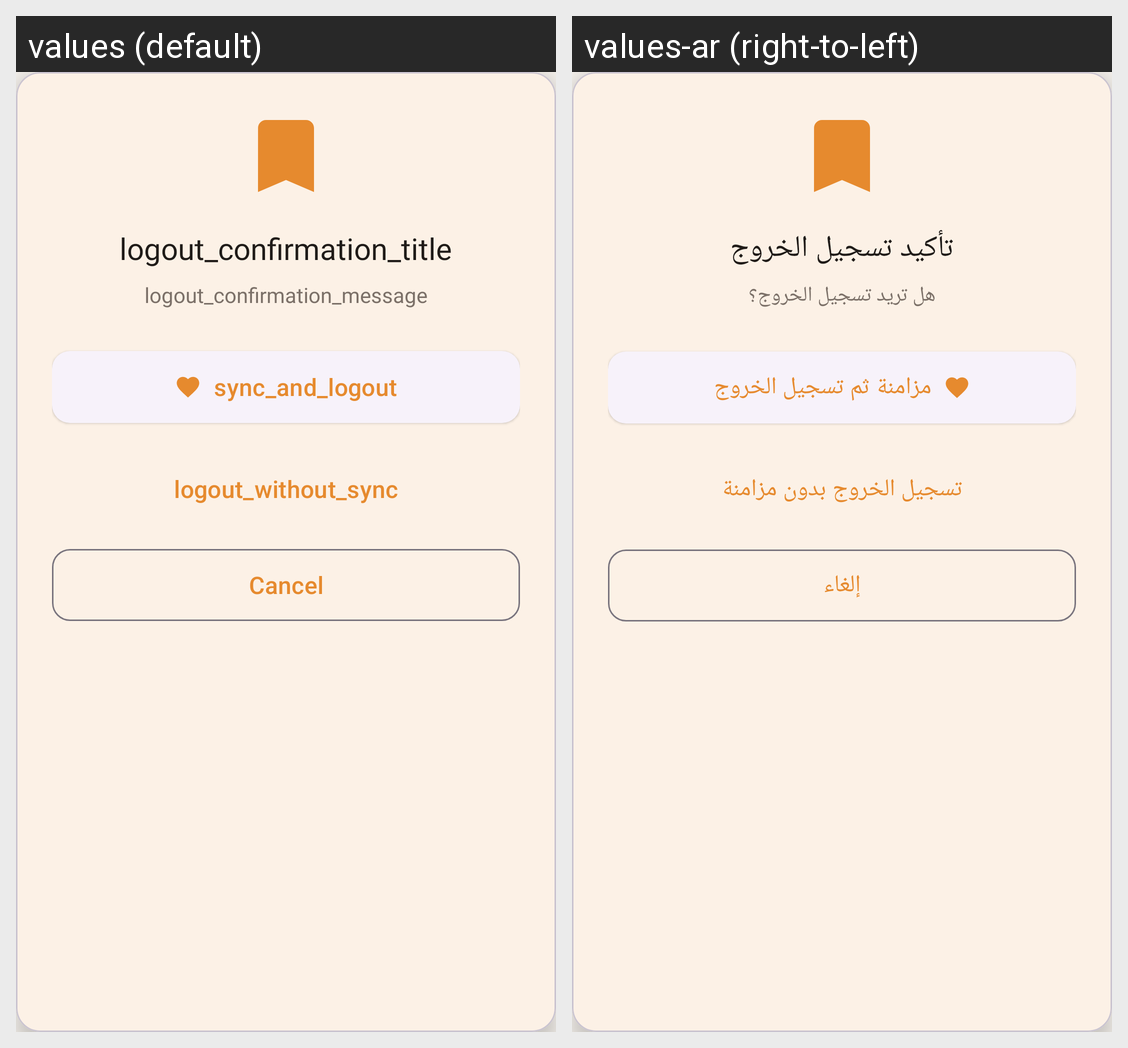

This grid shows one Android layout under two languages. Give, for every string resource on the screen, its name, the default text and each shown locale's text.
Android screen res/layout/dialog_logout_confirmation.xml rendered under 2 locales, left to right: values (default), values-ar (right-to-left). Device: Nexus 5 (rendered at 1080×1920; each locale shown at half size, 540×960, under a caption strip naming it); theme Theme.FoodPlanner.
Strings drawn on this screen, with the default value and each locale's value (text and hints the layout hard-codes, and strings that could not be matched under every locale, appear in the picture but are not listed):

logout_confirmation_title
  values: logout_confirmation_title
  values-ar: تأكيد تسجيل الخروج

logout_confirmation_message
  values: logout_confirmation_message
  values-ar: هل تريد تسجيل الخروج؟

sync_and_logout
  values: sync_and_logout
  values-ar: مزامنة ثم تسجيل الخروج

logout_without_sync
  values: logout_without_sync
  values-ar: تسجيل الخروج بدون مزامنة

cancel
  values: Cancel
  values-ar: إلغاء
